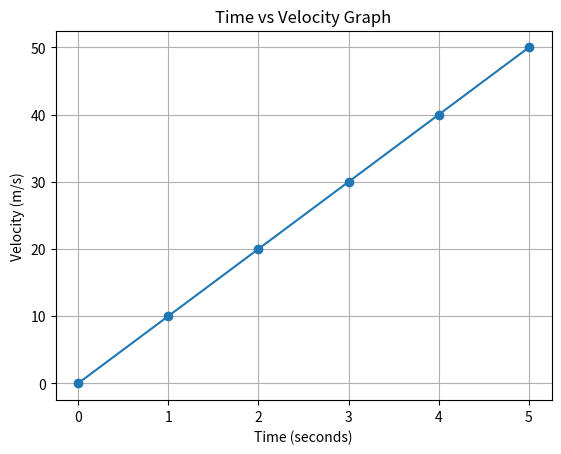

This chart was generated by the following Python code:
# Time Velocity Line Graph

import matplotlib.pyplot as plt

# Time in seconds
time = [0, 1, 2, 3, 4, 5]

# Velocity in m/s
velocity = [0, 10, 20, 30, 40, 50]

# Create line graph
plt.plot(time, velocity, marker='o')

# Add title and labels
plt.title("Time vs Velocity Graph")
plt.xlabel("Time (seconds)")
plt.ylabel("Velocity (m/s)")

# Show grid
plt.grid(True)

# Display graph
plt.show()
